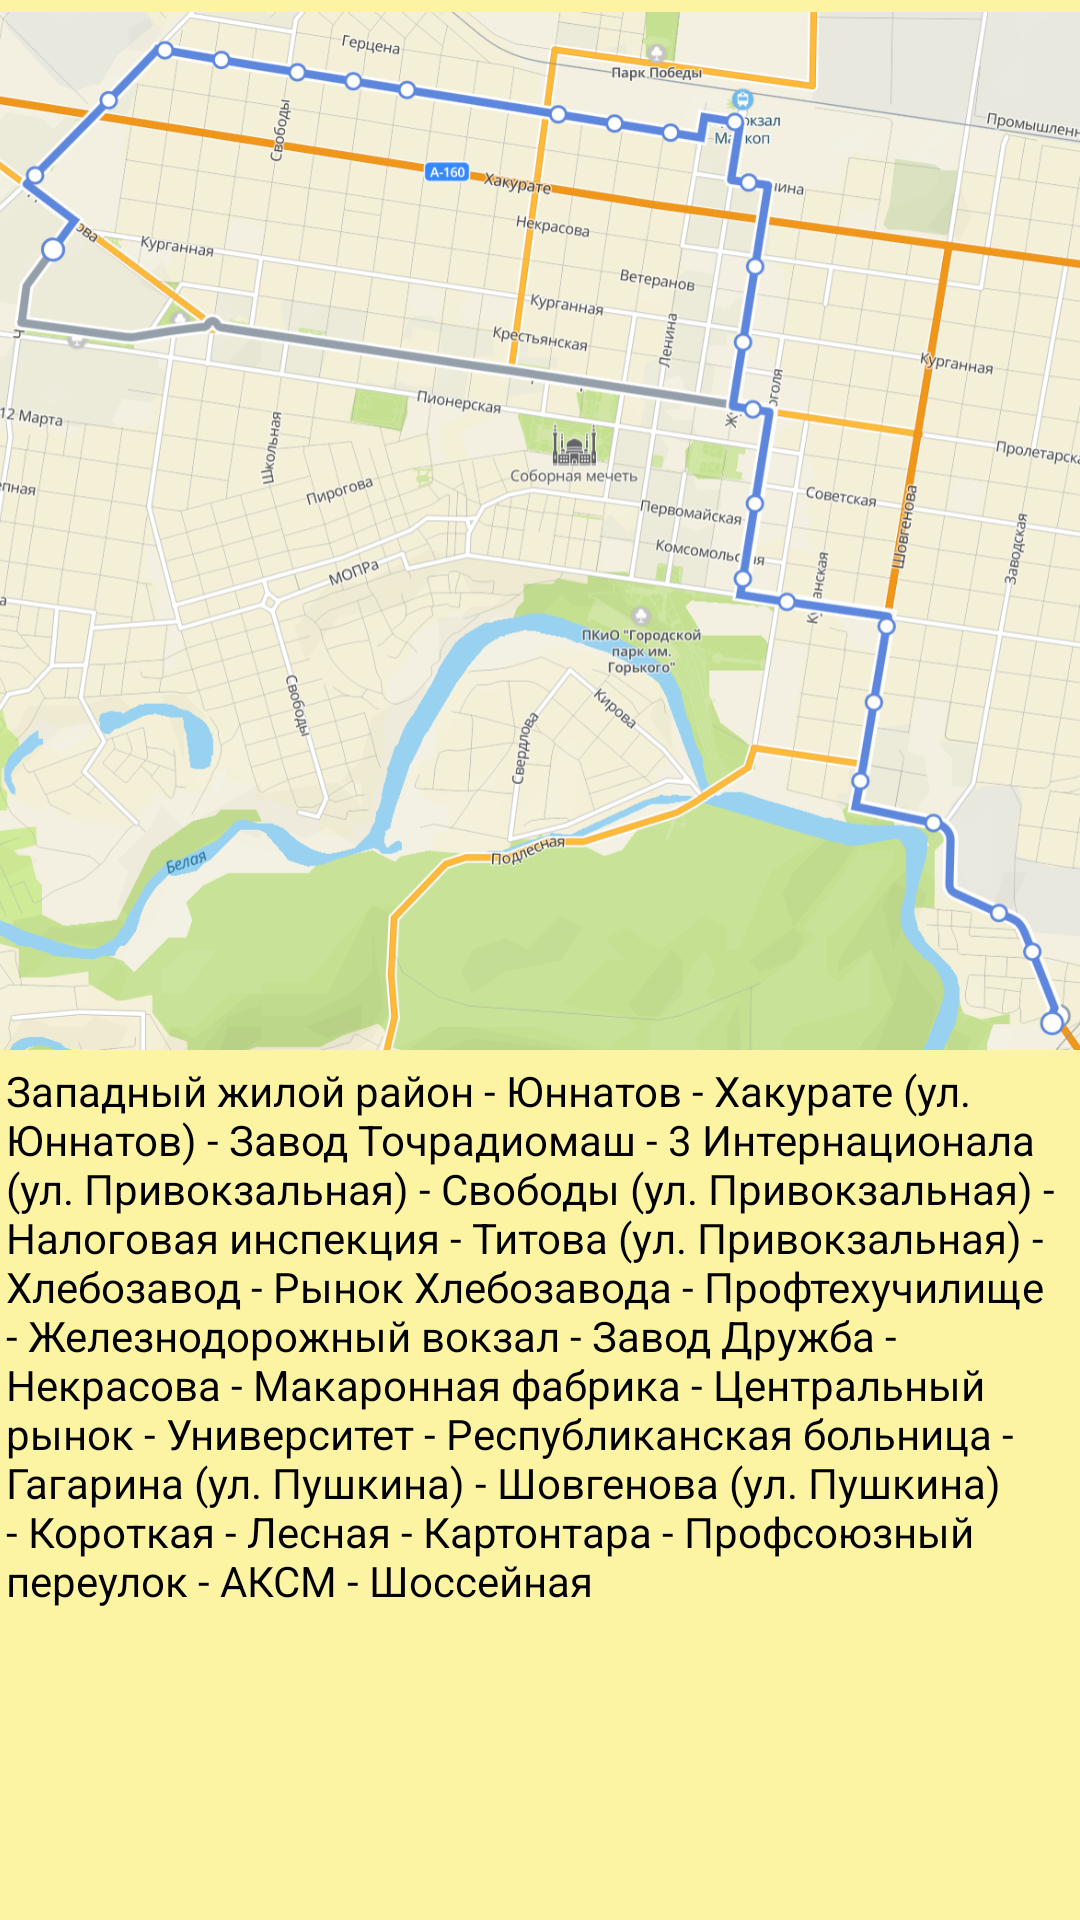

Write the Android layout XML for this screen, with the resource values it uses.
<!-- AndroidManifest.xml: application theme Theme.Map -->
<!-- res/layout/activity_tr7.xml -->
<?xml version="1.0" encoding="utf-8"?>
<androidx.constraintlayout.widget.ConstraintLayout xmlns:android="http://schemas.android.com/apk/res/android"
    xmlns:app="http://schemas.android.com/apk/res-auto"
    xmlns:tools="http://schemas.android.com/tools"
    android:layout_width="match_parent"
    android:layout_height="match_parent"
    tools:context=".tr7"
    android:background="@color/banana">


    <ImageView
        android:id="@+id/imageView7"
        android:layout_width="484dp"
        android:layout_height="346dp"
        android:layout_marginTop="4dp"
        app:layout_constraintEnd_toEndOf="parent"
        app:layout_constraintHorizontal_bias="0.506"
        app:layout_constraintStart_toStartOf="parent"
        app:layout_constraintTop_toTopOf="parent"
        app:srcCompat="@drawable/t7" />

    <TextView
        android:id="@+id/textView19"
        android:layout_width="356dp"
        android:layout_height="190dp"
        android:layout_marginTop="4dp"
        android:text="Западный жилой район - Юннатов - Хакурате (ул. Юннатов) - Завод Точрадиомаш - 3 Интернационала (ул. Привокзальная) -
Свободы (ул. Привокзальная) - Налоговая инспекция - Титова (ул. Привокзальная) - Хлебозавод - Рынок Хлебозавода - Профтехучилище -
Железнодорожный вокзал - Завод Дружба - Некрасова - Макаронная фабрика - Центральный рынок - Университет - Республиканская больница -
Гагарина (ул. Пушкина) - Шовгенова (ул. Пушкина) - Короткая - Лесная - Картонтара - Профсоюзный переулок - АКСМ - Шоссейная"
        android:textColor="@color/black"
        android:textSize="14dp"
        app:layout_constraintEnd_toEndOf="parent"
        app:layout_constraintHorizontal_bias="0.489"
        app:layout_constraintStart_toStartOf="parent"
        app:layout_constraintTop_toBottomOf="@+id/imageView7" />
</androidx.constraintlayout.widget.ConstraintLayout>
<!-- resources referenced by this layout -->
<resources>
  <color name="banana">#FCF4A3</color>
  <color name="black">#FF000000</color>
  <!-- drawable t7: png bitmap (drawable, 560015 bytes) -->
  <style name="Theme.Map" parent="Theme.MaterialComponents.DayNight.DarkActionBar">
          
          <item name="colorPrimary">@color/forest</item>
          <item name="colorPrimaryVariant">@color/darkSea</item>
          <item name="colorOnPrimary">@color/white</item>
          
      </style>
  <color name="forest">#228B22</color>
  <color name="darkSea">#8FBC8F</color>
  <color name="white">#FFFFFFFF</color>
</resources>
